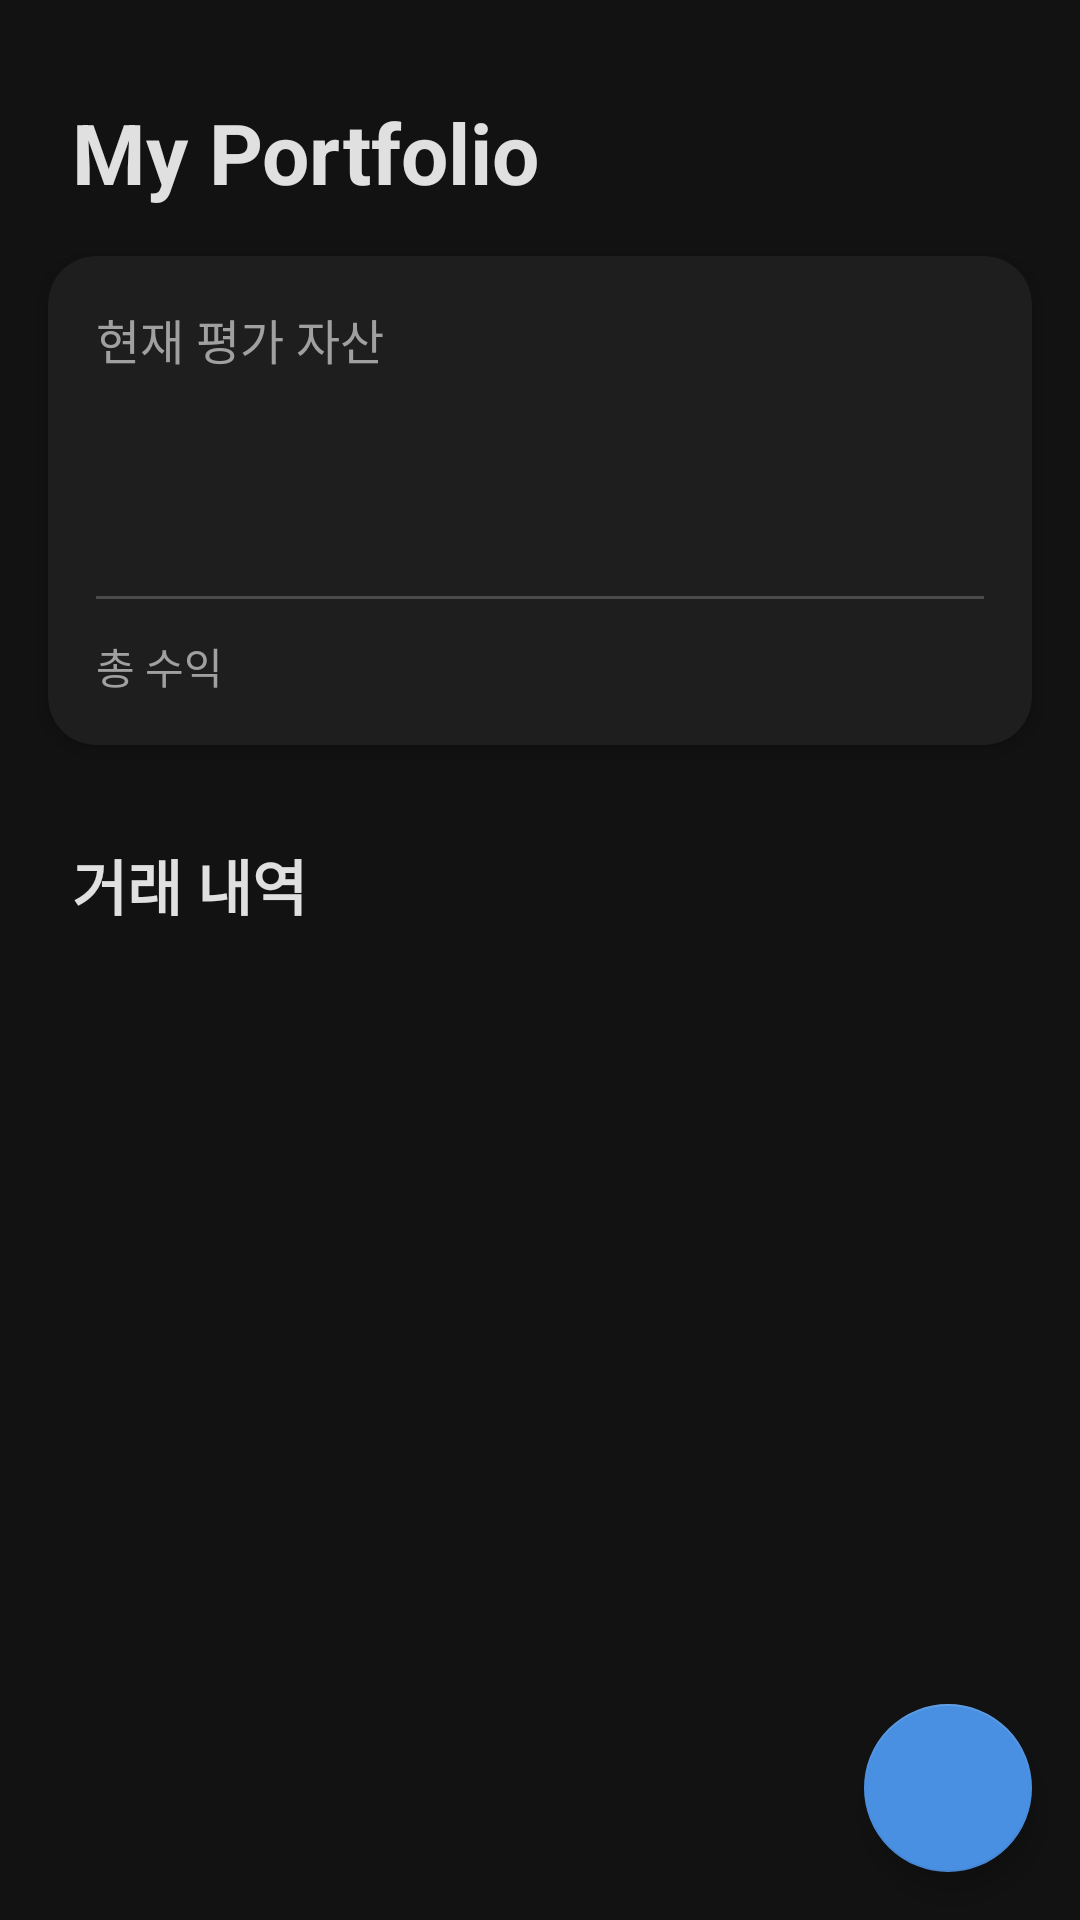

Write the Android layout XML for this screen, with the resource values it uses.
<!-- AndroidManifest.xml: application theme Theme.Mp_btc -->
<!-- res/layout/activity_portfolio.xml -->
<?xml version="1.0" encoding="utf-8"?>
<androidx.coordinatorlayout.widget.CoordinatorLayout xmlns:android="http://schemas.android.com/apk/res/android"
    xmlns:app="http://schemas.android.com/apk/res-auto"
    xmlns:tools="http://schemas.android.com/tools"
    android:layout_width="match_parent"
    android:layout_height="match_parent"
    android:background="@color/background_dark"
    tools:context=".PortfolioActivity">

    <LinearLayout
        android:layout_width="match_parent"
        android:layout_height="match_parent"
        android:orientation="vertical">

        <TextView
            android:id="@+id/tvPortfolioTitle"
            android:layout_width="wrap_content"
            android:layout_height="wrap_content"
            android:layout_marginStart="24dp"
            android:layout_marginTop="32dp"
            android:text="My Portfolio"
            android:textColor="@color/text_primary_dark"
            android:textSize="28sp"
            android:textStyle="bold" />

        <androidx.cardview.widget.CardView
            android:layout_width="match_parent"
            android:layout_height="wrap_content"
            android:layout_margin="16dp"
            app:cardBackgroundColor="@color/component_dark"
            app:cardCornerRadius="16dp"
            app:cardElevation="4dp">

            <LinearLayout
                android:layout_width="match_parent"
                android:layout_height="wrap_content"
                android:orientation="vertical"
                android:padding="16dp">

                <TextView
                    android:layout_width="wrap_content"
                    android:layout_height="wrap_content"
                    android:text="현재 평가 자산"
                    android:textColor="@color/text_secondary_dark"
                    android:textSize="16sp"/>

                <TextView
                    android:id="@+id/tvCurrentValue"
                    android:layout_width="wrap_content"
                    android:layout_height="wrap_content"
                    android:textColor="@color/text_primary_dark"
                    android:textSize="32sp"
                    android:textStyle="bold"
                    tools:text="₩12,345,678"/>

                <TextView
                    android:id="@+id/tvTotalHoldings"
                    android:layout_width="wrap_content"
                    android:layout_height="wrap_content"
                    android:textColor="@color/text_secondary_dark"
                    tools:text="1.2345 BTC"/>

                <View
                    android:layout_width="match_parent"
                    android:layout_height="1dp"
                    android:layout_marginVertical="12dp"
                    android:background="#33FFFFFF" />

                <LinearLayout
                    android:layout_width="match_parent"
                    android:layout_height="wrap_content"
                    android:orientation="horizontal">
                    <TextView
                        android:layout_width="wrap_content"
                        android:layout_height="wrap_content"
                        android:text="총 수익"
                        android:textColor="@color/text_secondary_dark"/>
                    <TextView
                        android:id="@+id/tvTotalProfitLoss"
                        android:layout_width="0dp"
                        android:layout_height="wrap_content"
                        android:layout_weight="1"
                        android:gravity="end"
                        android:textStyle="bold"
                        tools:textColor="@color/positive_green"
                        tools:text="+₩1,234,567 (+12.5%)"/>
                </LinearLayout>

            </LinearLayout>
        </androidx.cardview.widget.CardView>

        <TextView
            android:layout_width="wrap_content"
            android:layout_height="wrap_content"
            android:layout_marginStart="24dp"
            android:layout_marginTop="16dp"
            android:text="거래 내역"
            android:textColor="@color/text_primary_dark"
            android:textSize="20sp"
            android:textStyle="bold" />

        <androidx.recyclerview.widget.RecyclerView
            android:id="@+id/rvTransactions"
            android:layout_width="match_parent"
            android:layout_height="0dp"
            android:layout_weight="1"
            android:padding="8dp"
            tools:listitem="@layout/item_transaction"/>

    </LinearLayout>

    <com.google.android.material.floatingactionbutton.FloatingActionButton
        android:id="@+id/fabAddTransaction"
        android:layout_width="wrap_content"
        android:layout_height="wrap_content"
        android:layout_gravity="bottom|end"
        android:layout_margin="16dp"
        android:src="@drawable/ic_add"
        app:backgroundTint="@color/accent_gradient_start"
        app:tint="@color/white"
        android:contentDescription="새 거래 추가"/>

</androidx.coordinatorlayout.widget.CoordinatorLayout>
<!-- res/layout/item_transaction.xml (included above) -->
<?xml version="1.0" encoding="utf-8"?>
<LinearLayout xmlns:android="http://schemas.android.com/apk/res/android"
    xmlns:tools="http://schemas.android.com/tools"
    android:layout_width="match_parent"
    android:layout_height="wrap_content"
    android:orientation="horizontal"
    android:padding="12dp">

    <TextView
        android:id="@+id/tvTransactionType"
        android:layout_width="60dp"
        android:layout_height="wrap_content"
        android:textSize="16sp"
        android:textStyle="bold"
        tools:text="매수"
        tools:textColor="@color/positive_green"/>

    <LinearLayout
        android:layout_width="0dp"
        android:layout_height="wrap_content"
        android:layout_weight="1"
        android:orientation="vertical">

        <TextView
            android:id="@+id/tvTransactionAmount"
            android:layout_width="wrap_content"
            android:layout_height="wrap_content"
            android:textColor="@color/text_primary_dark"
            android:textSize="16sp"
            tools:text="0.5 BTC"/>

        <TextView
            android:id="@+id/tvTransactionPrice"
            android:layout_width="wrap_content"
            android:layout_height="wrap_content"
            android:textColor="@color/text_secondary_dark"
            android:textSize="14sp"
            tools:text="at ₩65,000,000"/>
    </LinearLayout>

    <TextView
        android:id="@+id/tvTransactionDate"
        android:layout_width="wrap_content"
        android:layout_height="wrap_content"
        android:textColor="@color/text_secondary_dark"
        android:textSize="14sp"
        tools:text="2025-05-20"/>
</LinearLayout>
<!-- resources referenced by this layout -->
<resources>
  <color name="accent_gradient_start">#4A90E2</color>
  <color name="background_dark">#121212</color>
  <color name="component_dark">#1E1E1E</color>
  <color name="positive_green">#26A69A</color>
  <color name="text_primary_dark">#E0E0E0</color>
  <color name="text_secondary_dark">#A0A0A0</color>
  <color name="white">#FFFFFFFF</color>
  <style name="Theme.Mp_btc" parent="Theme.MaterialComponents.DayNight.NoActionBar">
          <item name="android:windowBackground">@color/background_dark</item>
      </style>
</resources>
